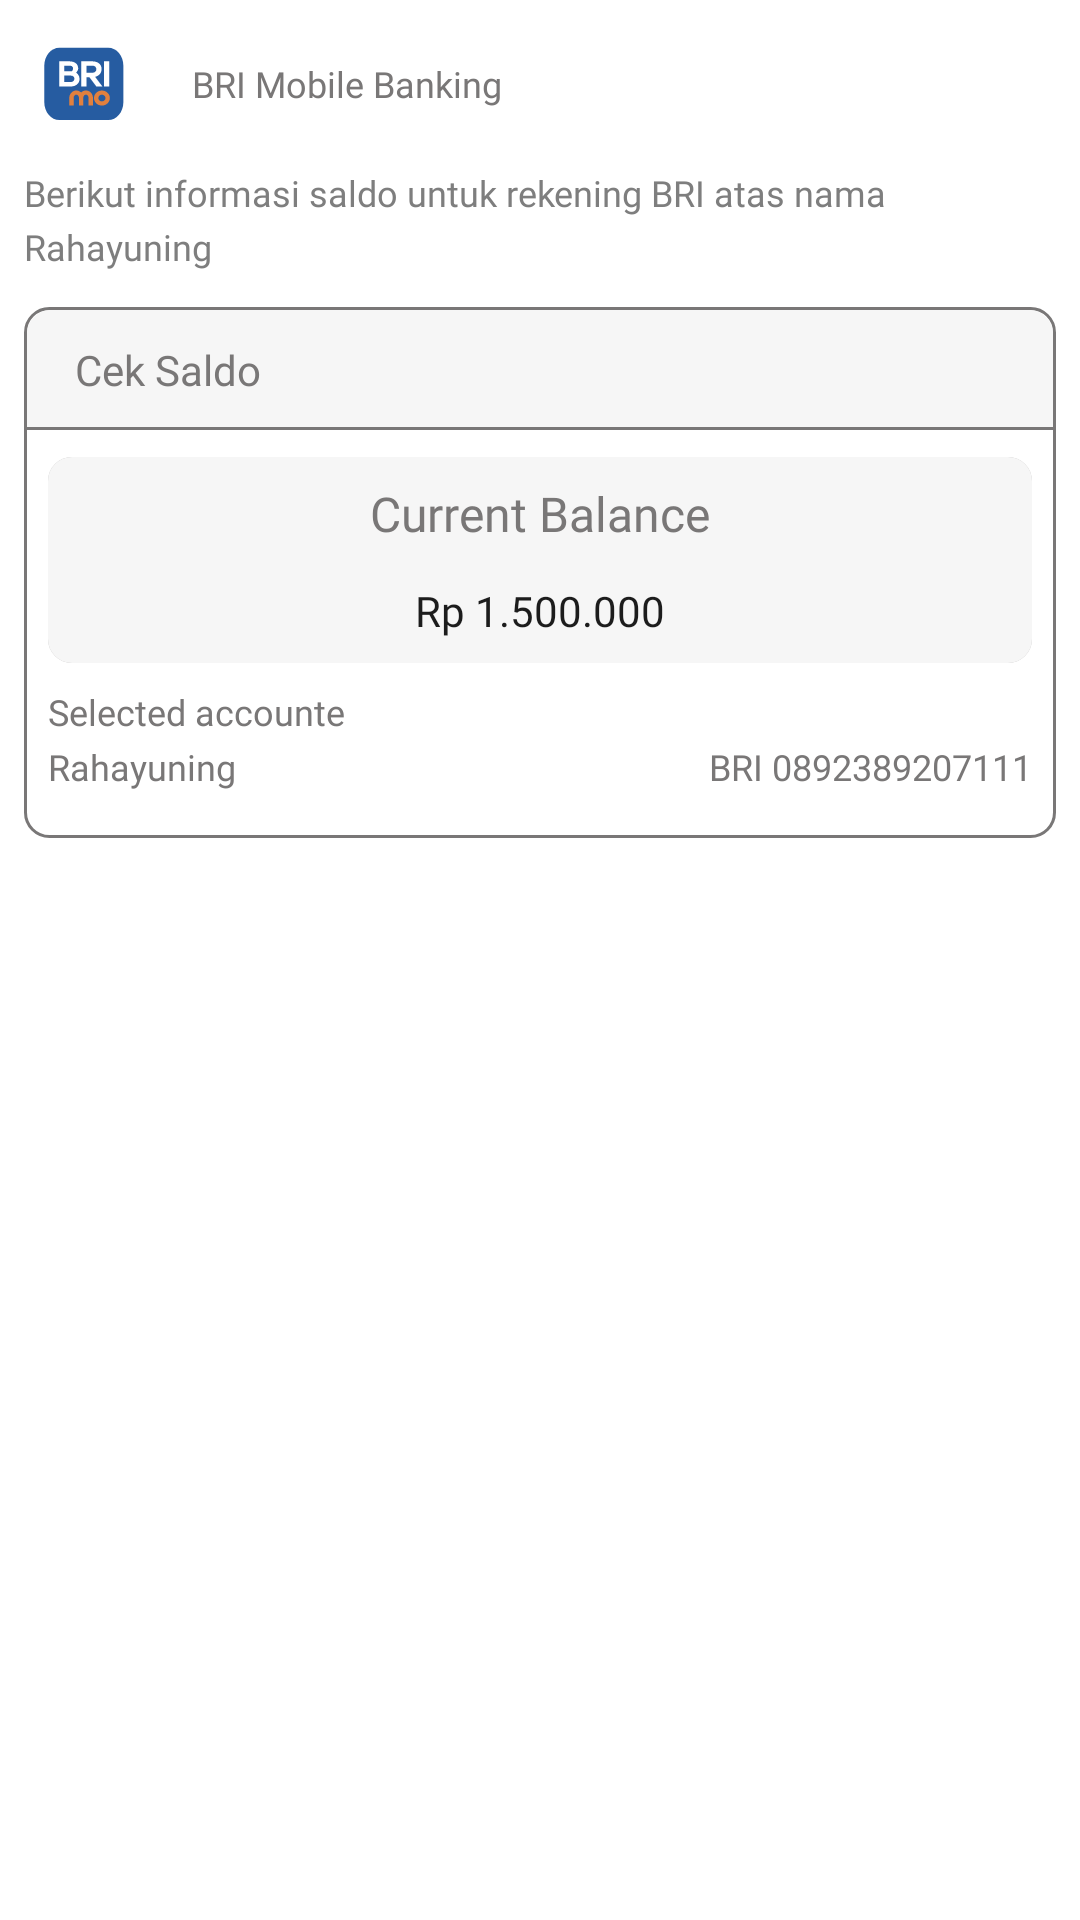

Produce the Android XML layout that renders to this screen, including the resource entries it uses.
<!-- AndroidManifest.xml: application theme Theme.BankApp -->
<!-- res/layout/balance_widget.xml -->
<?xml version="1.0" encoding="utf-8"?>
<LinearLayout xmlns:android="http://schemas.android.com/apk/res/android"
    xmlns:app="http://schemas.android.com/apk/res-auto"
    xmlns:tools="http://schemas.android.com/tools"
    android:layout_width="match_parent"
    android:layout_height="wrap_content"
    android:padding="8dp"
    android:orientation="vertical"
    android:fitsSystemWindows="true"
    android:background="@drawable/bg_widget"
    tools:context=".ui.recipient.RecipientListActivity">

    <LinearLayout
        android:id="@+id/ll_bank_title"
        android:layout_width="match_parent"
        android:layout_height="wrap_content"
        android:orientation="horizontal"
        android:weightSum="1"
        app:layout_constraintTop_toTopOf="parent"
        android:layout_marginBottom="8dp">

        <ImageView
            android:id="@+id/iv_logo"
            android:layout_width="40dp"
            android:layout_height="40dp"
            android:src="@drawable/ic_logo" />

        <TextView
            android:id="@+id/tv_title_1"
            android:textAppearance="@style/TextAppearance.Text.PlusJakartaSans.Bold"
            android:textColor="@color/dark_grey"
            android:layout_gravity="center"
            app:layout_constraintStart_toStartOf="parent"
            app:layout_constraintEnd_toEndOf="parent"
            app:layout_constraintTop_toBottomOf="@+id/iv_logo"
            android:text="@string/recipient_bank_title"
            android:textSize="12sp"
            android:layout_marginStart="16dp"
            android:layout_weight="0.8"
            android:layout_width="wrap_content"
            android:layout_height="wrap_content"/>
    </LinearLayout>

    <TextView
        android:id="@+id/tv_title_2"
        android:textAppearance="@style/TextAppearance.Text.PlusJakartaSans.Regular"
        android:textSize="12sp"
        android:lineSpacingExtra="4dp"
        android:textColor="@color/light_grey"
        app:layout_constraintTop_toBottomOf="@+id/ll_bank_title"
        app:layout_constraintStart_toStartOf="parent"
        android:paddingEnd="16dp"
        android:text="@string/widget_desc"
        android:layout_width="wrap_content"
        android:layout_height="wrap_content"/>

    <LinearLayout
        android:id="@+id/cv_amount"
        android:layout_width="match_parent"
        android:layout_height="wrap_content"
        android:orientation="vertical"
        android:layout_marginTop="4dp">

        <LinearLayout
            android:layout_width="match_parent"
            android:layout_height="wrap_content"
            android:orientation="vertical"
            android:layout_marginTop="8dp"
            android:background="@drawable/bg_widget_card">

            <LinearLayout
                android:id="@+id/ll_header"
                android:layout_width="match_parent"
                android:layout_height="40dp"
                app:layout_constraintTop_toTopOf="parent"
                android:layout_margin="1dp"
                android:background="@drawable/bg_balance_title">

                <TextView
                    android:layout_width="wrap_content"
                    android:layout_height="wrap_content"
                    android:textAppearance="@style/TextAppearance.Text.PlusJakartaSans.Bold"
                    android:textSize="14sp"
                    android:layout_marginStart="16dp"
                    android:layout_gravity="center_vertical"
                    android:textColor="@color/dark_grey"
                    android:text="@string/widget_check_balance"/>
            </LinearLayout>
            <LinearLayout
                android:layout_width="match_parent"
                android:layout_height="wrap_content"
                android:orientation="vertical"
                android:layout_marginTop="8dp"
                android:layout_marginHorizontal="8dp"
                android:background="@drawable/bg_input_amount"
                android:padding="8dp">

                <TextView
                    android:layout_width="wrap_content"
                    android:layout_height="wrap_content"
                    android:textAppearance="@style/TextAppearance.Text.PlusJakartaSans.SemiBold"
                    android:text="@string/widget_current_balance_title"
                    android:textColor="@color/dark_grey"
                    android:layout_gravity="center"/>

                <TextView
                    android:id="@+id/tv_balance"
                    android:layout_width="match_parent"
                    style="@style/MyEditTextStyle"
                    android:layout_height="wrap_content"
                    android:textAppearance="@style/TextAppearance.Text.PlusJakartaSans.Bold"
                    android:textSize="14sp"
                    android:textColor="#1C1C1C"
                    android:layout_gravity="center"
                    android:text="@string/widget_current_balance"
                    android:inputType="number"
                    android:textAlignment="center"
                    android:layout_marginTop="12dp"
                    />
            </LinearLayout>

            <TextView
                android:layout_width="wrap_content"
                android:layout_height="wrap_content"
                android:layout_marginTop="8dp"
                android:layout_marginStart="8dp"
                android:text="@string/widget_selected_accounte"
                android:textAppearance="@style/TextAppearance.Text.PlusJakartaSans.Medium"
                android:textColor="@color/dark_grey"
                android:textSize="12sp" />

            <LinearLayout
                android:layout_width="match_parent"
                android:layout_height="wrap_content"
                android:orientation="horizontal"
                android:layout_marginHorizontal="8dp"
                android:layout_marginBottom="8dp">

                <TextView
                    android:layout_width="wrap_content"
                    android:layout_height="24dp"
                    android:layout_marginTop="2dp"
                    android:text="@string/widget_user_name"
                    android:textAppearance="@style/TextAppearance.Text.PlusJakartaSans.Bold"
                    android:textColor="@color/dark_grey"
                    android:textSize="12sp" />

                <TextView
                    android:id="@+id/tv_user_account"
                    android:layout_width="wrap_content"
                    android:layout_height="wrap_content"
                    android:textAppearance="@style/TextAppearance.Text.PlusJakartaSans.Bold"
                    android:textColor="@color/dark_grey"
                    android:layout_marginTop="2dp"
                    android:layout_weight="0.5"
                    android:textAlignment="textEnd"
                    android:textSize="12sp"
                    android:text="@string/widget_user_account"/>

            </LinearLayout>
        </LinearLayout>
    </LinearLayout>
</LinearLayout>
<!-- resources referenced by this layout -->
<resources>
  <color name="dark_grey">#797777</color>
  <color name="light_grey">#7E7E7E</color>
  <!-- drawable bg_balance_title (drawable) -->
  <layer-list xmlns:android="http://schemas.android.com/apk/res/android">
      
      <item>
          <shape android:shape="rectangle">
              <solid android:color="@color/light_grey_bg" />
              <corners android:topRightRadius="8dp" android:topLeftRadius="8dp"/>
          </shape>
      </item>
      <item android:top="-2dp" android:left="-2dp" android:right="-2dp">
          <shape android:shape="rectangle">
              <stroke android:width="1dp" android:color="@color/dark_grey" />
              <solid android:color="#00000000" />
          </shape>
      </item>
  
  </layer-list>
  <!-- drawable bg_input_amount (drawable) -->
  <layer-list xmlns:android="http://schemas.android.com/apk/res/android">
  
      
      <item>
          <shape>
              <solid android:color="#C3C1C1"/> 
              <corners android:radius="8dp"/>
          </shape>
      </item>
  
      
      <item>
          <shape>
              <solid android:color="@color/light_grey_bg"/> 
              <corners android:radius="8dp"/>
          </shape>
      </item>
  
  </layer-list>
  <!-- drawable bg_widget (drawable) -->
  <shape xmlns:android="http://schemas.android.com/apk/res/android">
      <solid android:color="@color/white" /> 
      <corners android:radius="16dp" /> 
  </shape>
  <!-- drawable bg_widget_card (drawable) -->
  <shape xmlns:android="http://schemas.android.com/apk/res/android"
      android:shape="rectangle">
      <solid android:color="@color/white" />
      <stroke
          android:width="1dp"
      android:color="@color/dark_grey" />
      <corners android:radius="8dp" />
  </shape>
  <!-- drawable ic_logo: vector/xml drawable (drawable, 2724 chars, omitted) -->
  <string name="recipient_bank_title">BRI Mobile Banking</string>
  <string name="widget_check_balance">Cek Saldo</string>
  <string name="widget_current_balance">Rp 1.500.000</string>
  <string name="widget_current_balance_title">Current Balance</string>
  <string name="widget_desc">Berikut informasi saldo untuk rekening BRI atas nama Rahayuning</string>
  <string name="widget_selected_accounte">Selected accounte</string>
  <string name="widget_user_account">BRI 0892389207111</string>
  <string name="widget_user_name">Rahayuning</string>
  <style name="MyEditTextStyle" parent="@android:style/TextAppearance.Widget.EditText">
          <item name="android:background">@android:color/transparent</item>
          <item name="android:maxLines">1</item>
          <item name="android:height">28dp</item>
      </style>
  <style name="TextAppearance.Text.PlusJakartaSans.Bold" parent="android:TextAppearance">
          <item name="android:fontFamily">@font/plusjakartasans_bold</item>
      </style>
  <style name="TextAppearance.Text.PlusJakartaSans.Medium" parent="android:TextAppearance">
          <item name="android:fontFamily">@font/plusjakartasans_medium</item>
      </style>
  <style name="TextAppearance.Text.PlusJakartaSans.Regular" parent="android:TextAppearance">
          <item name="android:fontFamily">@font/plusjakartasans_regular</item>
      </style>
  <style name="TextAppearance.Text.PlusJakartaSans.SemiBold" parent="android:TextAppearance">
          <item name="android:fontFamily">@font/plusjakartasans_semibold</item>
      </style>
  <style name="Theme.BankApp" parent="Base.Theme.BankApp" />
  <color name="light_grey_bg">#F6F6F6</color>
  <color name="white">#FFFFFFFF</color>
  <style name="Base.Theme.BankApp" parent="Theme.MaterialComponents.Light.NoActionBar">
          <item name="colorPrimary">@color/dark_blue</item>
  
          <item name="colorOnPrimary">@color/white</item>
          
          <item name="colorSecondary">@color/dark_blue</item>
  
          <item name="colorOnSecondary">#F4F3F3</item>
          
          <item name="android:statusBarColor" tools:targetApi="l">?attr/colorPrimaryVariant</item>
          
      </style>
  <color name="dark_blue">#3B82C9</color>
</resources>
